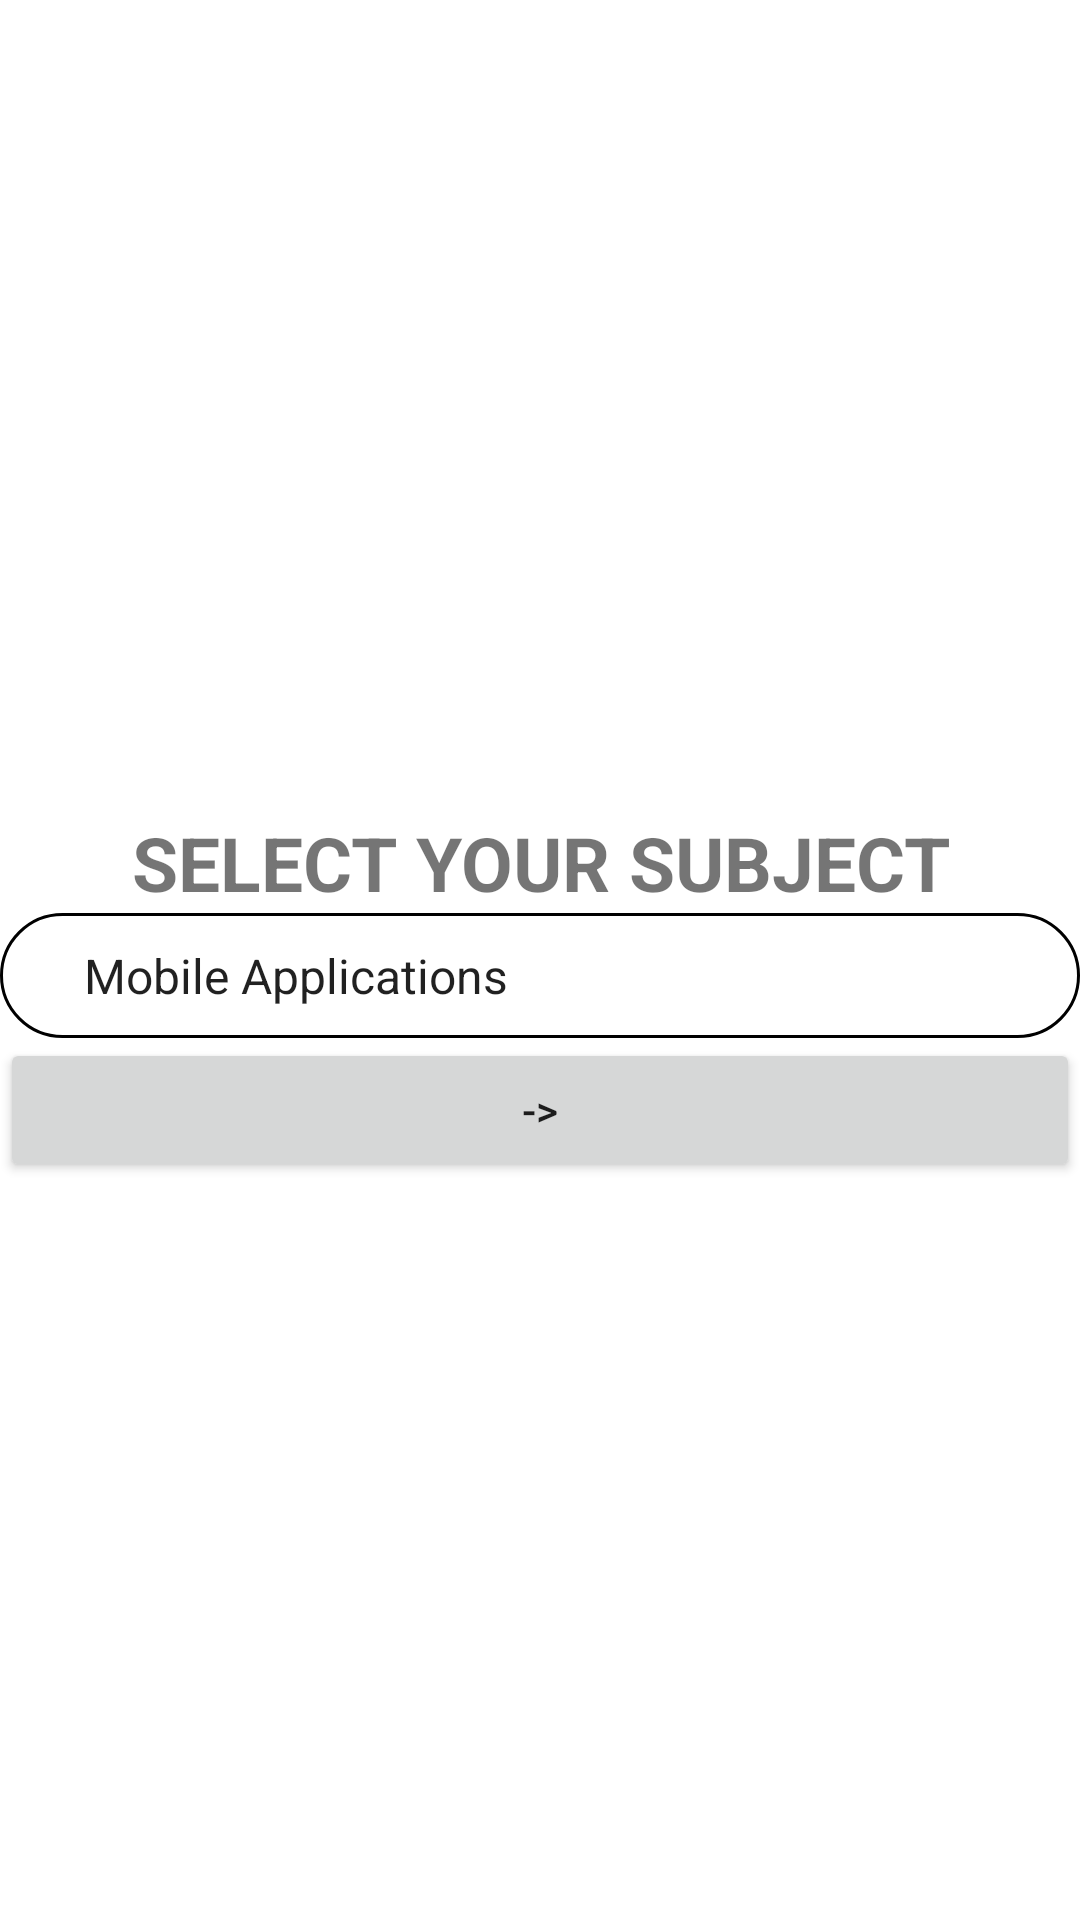

Here is an Android app screen rendered from its layout file. Give the layout XML and the strings, colors and styles it references.
<!-- AndroidManifest.xml: application theme Theme.MALABEXAM4 -->
<!-- res/layout/activity_subject__page.xml -->
<?xml version="1.0" encoding="utf-8"?>
<LinearLayout xmlns:android="http://schemas.android.com/apk/res/android"
    xmlns:app="http://schemas.android.com/apk/res-auto"
    xmlns:tools="http://schemas.android.com/tools"
    android:layout_width="match_parent"
    android:layout_height="match_parent"
    tools:context=".Subject_Page"
    android:orientation="vertical"
    android:gravity="center">

    <TextView
        android:id="@+id/textView3"
        android:layout_width="match_parent"
        android:layout_height="wrap_content"
        android:gravity="center"
        android:text="SELECT YOUR SUBJECT"
        android:textSize="25sp"
        android:textStyle="bold"
        tools:layout_editor_absoluteX="16dp"
        tools:layout_editor_absoluteY="220dp"
        android:layout_marginTop="25dp"/>

    <Spinner
        android:id="@+id/subject_spinner"
        android:layout_width="match_parent"
        android:layout_height="wrap_content"
        android:background="@drawable/rounded_corner_black"
        android:entries="@array/subject"
        android:prompt="@string/category"
        tools:layout_editor_absoluteX="115dp"
        tools:layout_editor_absoluteY="318dp" />

    <Button
        android:id="@+id/subject_button"
        android:layout_width="match_parent"
        android:layout_height="wrap_content"
        android:text="->" />
</LinearLayout>
<!-- resources referenced by this layout -->
<resources>
  <string-array name="subject">
          <item>Mobile Applications</item>
          <item>Web Technologies</item>
          <item>Machine Learning</item>
          <item>UI</item>
      </string-array>
  <!-- drawable rounded_corner_black (drawable-v24) -->
  <?xml version="1.0" encoding="utf-8"?>
  <shape xmlns:android="http://schemas.android.com/apk/res/android"
      android:shape="rectangle">
  
      // The width and color of the border
      <stroke
          android:width="1dp"
          android:color="#000000 " />
  
      // The desired corner radius. reduce it to keep it less rounded
      <corners android:radius="360dp" />
  
      // Add your desired padding
      <padding
          android:left="20dp"
          android:top="10dp"
          android:right="20dp"
          android:bottom="10dp"    >
      </padding>
  
  </shape>
  <string name="category">Choose a category</string>
  <style name="Theme.MALABEXAM4" parent="Theme.MaterialComponents.DayNight.DarkActionBar">
          
          <item name="colorPrimary">@color/purple_500</item>
          <item name="colorPrimaryVariant">@color/purple_700</item>
          <item name="colorOnPrimary">@color/white</item>
          
          <item name="colorSecondary">@color/teal_200</item>
          <item name="colorSecondaryVariant">@color/teal_700</item>
          <item name="colorOnSecondary">@color/black</item>
          
          <item name="android:statusBarColor" tools:targetApi="l">?attr/colorPrimaryVariant</item>
          
      </style>
  <!-- not gathered from this repository: default colours our renderer supplied (Android Studio template values) -->
  <color name="purple_500">#FF6200EE</color>
  <color name="purple_700">#FF3700B3</color>
  <color name="teal_200">#FF03DAC5</color>
  <color name="teal_700">#FF018786</color>
  <color name="black">#FF000000</color>
  <color name="white">#FFFFFFFF</color>
</resources>
